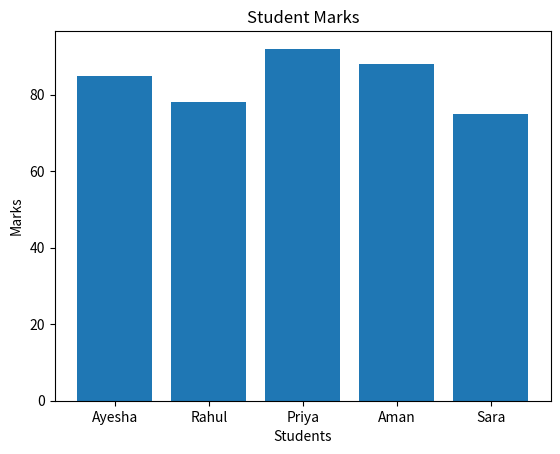

Python code for this plot:

import matplotlib.pyplot as plt

students = ["Ayesha", "Rahul", "Priya", "Aman", "Sara"]
marks = [85, 78, 92, 88, 75]

plt.bar(students, marks)

plt.title("Student Marks")
plt.xlabel("Students")
plt.ylabel("Marks")
plt.show()
